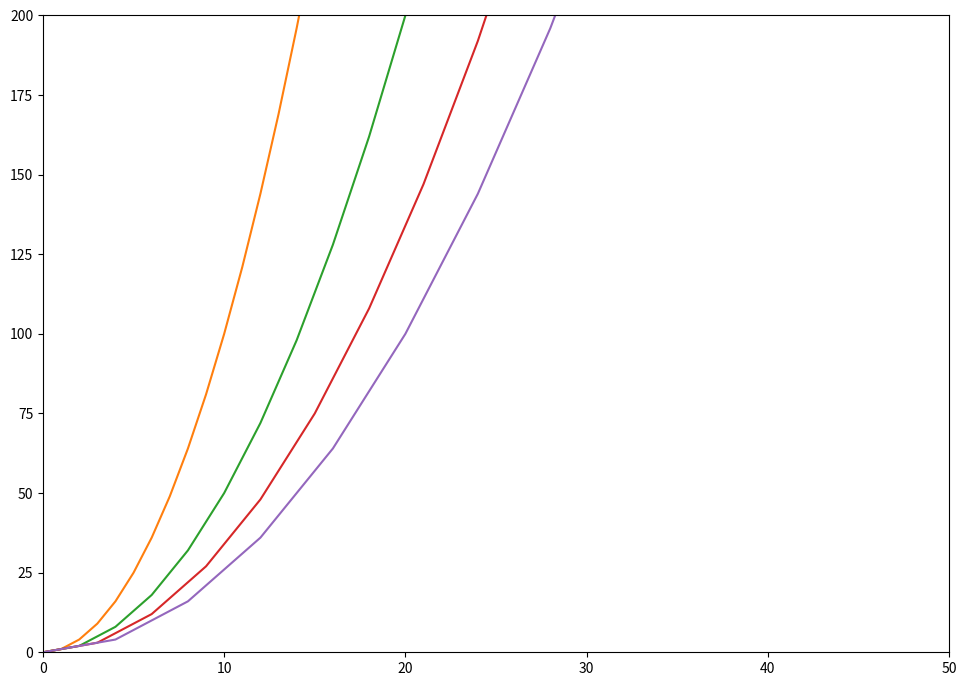

This chart was generated by the following Python code:
import matplotlib.pyplot as plt
import numpy as np

fig = plt.figure(figsize=(11.69, 8.27))
ax = fig.gca()
ax.set_xlim(0, 50)
ax.set_ylim(0, 200)

hl, = plt.plot([], [])


def update_line(hl:plt.Line2D, new_datax:list[float], new_datay:list[float]):
    # re initialize line object each time if your real xdata is not contiguous else comment next line
    hl, = plt.plot([], [])
    hl.set_xdata(np.append(hl.get_xdata(), new_datax))
    hl.set_ydata(np.append(hl.get_ydata(), new_datay))

    fig.canvas.draw_idle()
    fig.canvas.flush_events()


x = 1
while x < 5:
    new_data1 = []
    new_data2 = []
    for i in range(500):
        new_data1.append(i * x)
        new_data2.append(i ** 2 * x)
    update_line(hl, new_data1, new_data2)
    # adjust pause duration here -> this argument is key to display updates and load the GUI if not already showing
    if __name__ == '__main__':
        plt.pause(1)
    else:
        print('NOT SHOWING PYPLOTS AS RUNNING PYTESTS...')
    x += 1

else:
    print("DONE")
